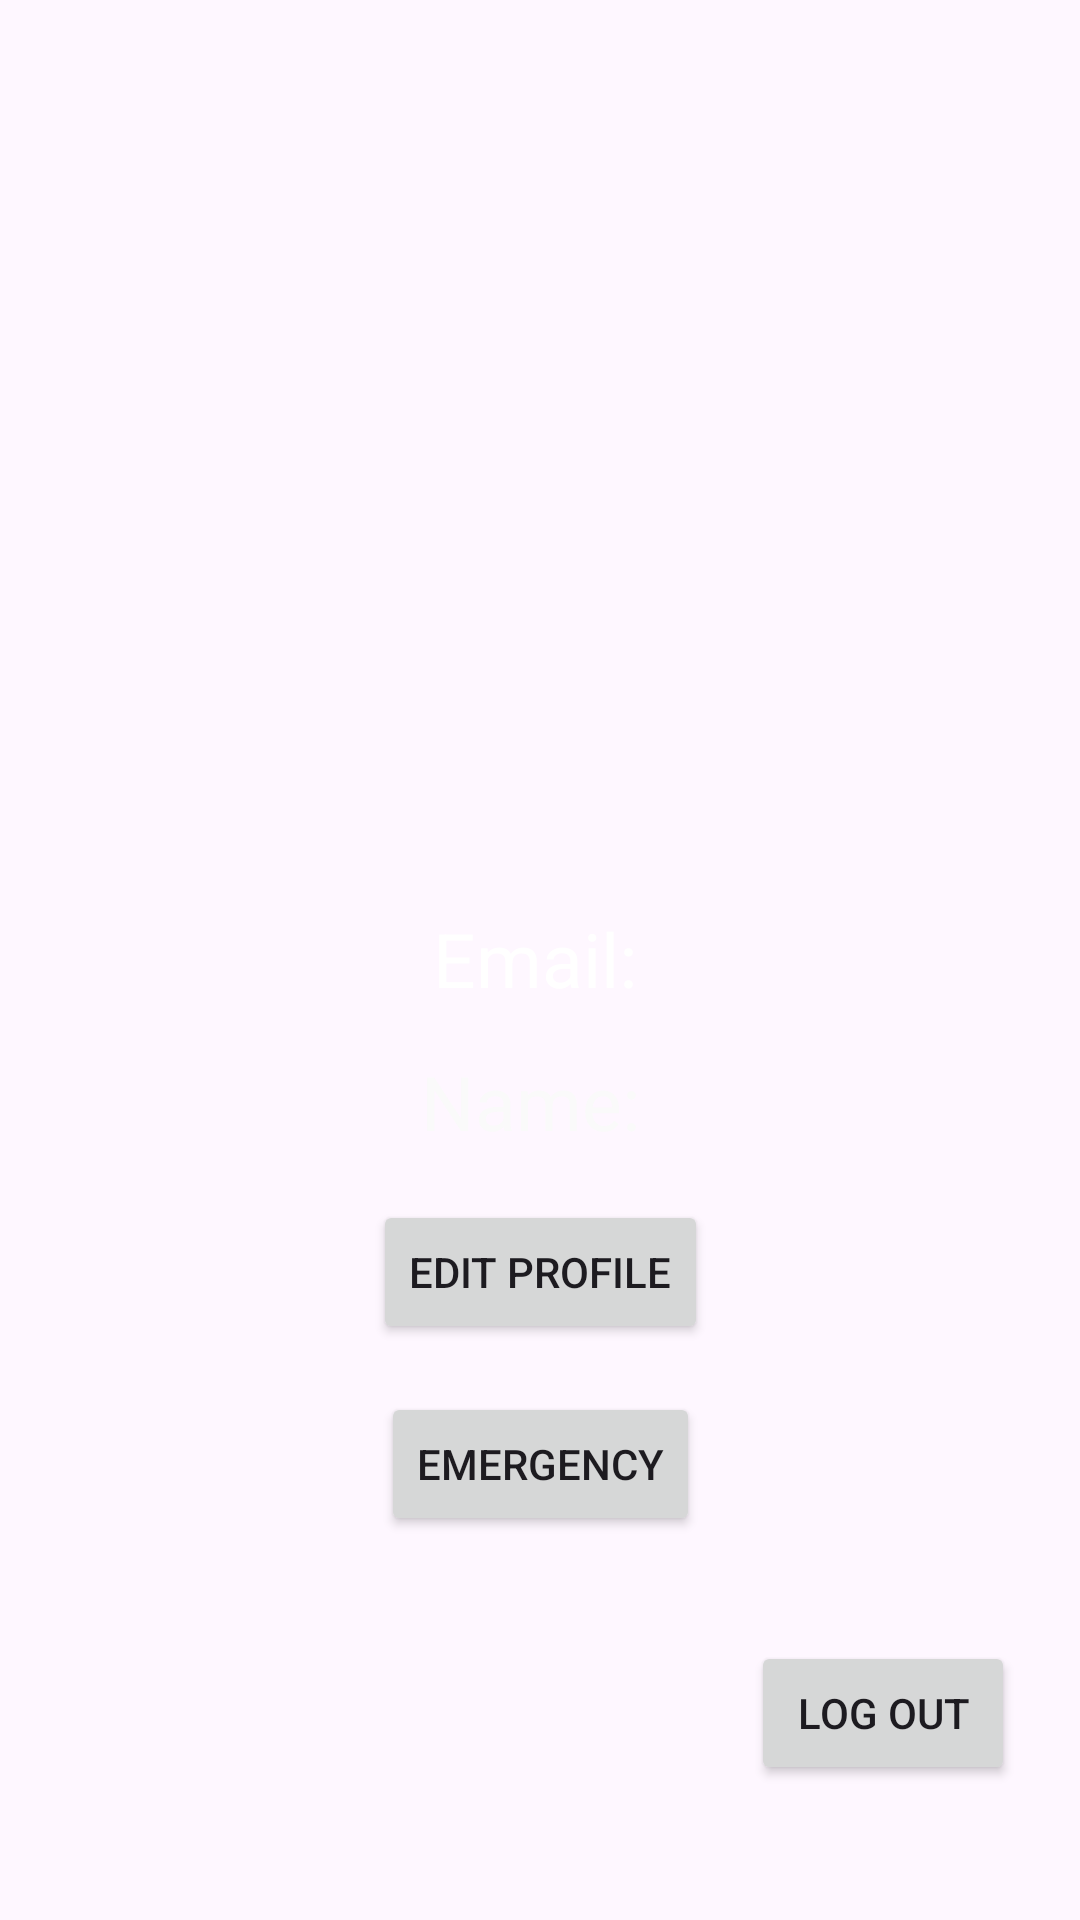

Reconstruct the res/layout file that produces this screen, plus the resources it refers to.
<!-- AndroidManifest.xml: application theme Theme.TravelMania -->
<!-- res/layout/activity_profile.xml -->
<?xml version="1.0" encoding="utf-8"?>
<androidx.constraintlayout.widget.ConstraintLayout xmlns:android="http://schemas.android.com/apk/res/android"
    xmlns:app="http://schemas.android.com/apk/res-auto"
    xmlns:tools="http://schemas.android.com/tools"
    android:layout_width="match_parent"
    android:layout_height="match_parent"
    tools:context=".ProfileActivity">


    <ImageView
        android:id="@+id/imageView"
        android:layout_width="954dp"
        android:layout_height="1318dp"
        app:layout_constraintBottom_toBottomOf="parent"
        app:layout_constraintEnd_toEndOf="parent"
        app:layout_constraintHorizontal_bias="0.475"
        app:layout_constraintStart_toStartOf="parent"
        app:layout_constraintTop_toTopOf="parent"
        app:layout_constraintVertical_bias="0.501"
        app:srcCompat="@drawable/background" />

    <TextView
        android:id="@+id/emailTextView"
        android:layout_width="wrap_content"
        android:layout_height="wrap_content"
        android:layout_centerHorizontal="true"
        android:text="Email: "
        android:textColor="#FFFFFF"
        android:textSize="25sp"
        app:layout_constraintBottom_toBottomOf="parent"
        app:layout_constraintEnd_toEndOf="parent"
        app:layout_constraintHorizontal_bias="0.505"
        app:layout_constraintStart_toStartOf="parent"
        app:layout_constraintTop_toTopOf="parent"
        app:layout_constraintVertical_bias="0.499" />

    <TextView
        android:id="@+id/nameTextView"
        android:layout_width="wrap_content"
        android:layout_height="wrap_content"
        android:layout_below="@id/emailTextView"
        android:layout_centerHorizontal="true"
        android:text="Name: "
        android:textColor="#FAFAFA"
        android:textSize="25sp"
        app:layout_constraintBottom_toBottomOf="parent"
        app:layout_constraintEnd_toEndOf="parent"
        app:layout_constraintStart_toStartOf="parent"
        app:layout_constraintTop_toTopOf="parent"
        app:layout_constraintVertical_bias="0.578" />

    <ImageView
        android:id="@+id/profileImageView"
        android:layout_width="204dp"
        android:layout_height="177dp"
        android:layout_alignParentStart="true"
        android:layout_alignParentTop="true"
        android:layout_alignParentEnd="true"
        android:layout_alignParentBottom="true"
        app:layout_constraintBottom_toBottomOf="parent"
        app:layout_constraintEnd_toEndOf="parent"
        app:layout_constraintHorizontal_bias="0.497"
        app:layout_constraintStart_toStartOf="parent"
        app:layout_constraintTop_toTopOf="parent"
        app:layout_constraintVertical_bias="0.145"
        app:srcCompat="@drawable/user" />

    <Button
        android:id="@+id/editProfileButton"
        android:layout_width="wrap_content"
        android:layout_height="wrap_content"
        android:text="Edit Profile"
        app:layout_constraintTop_toBottomOf="@id/nameTextView"
        app:layout_constraintStart_toStartOf="parent"
        app:layout_constraintEnd_toEndOf="parent"
        android:layout_marginTop="16dp"/>

    <Button
        android:id="@+id/emergencyButton"
        android:layout_width="wrap_content"
        android:layout_height="wrap_content"
        android:text="Emergency"
        app:layout_constraintTop_toBottomOf="@id/editProfileButton"
        app:layout_constraintStart_toStartOf="parent"
        app:layout_constraintEnd_toEndOf="parent"
        android:layout_marginTop="16dp"/>

    <Button
        android:id="@+id/logoutButton"
        android:layout_width="wrap_content"
        android:layout_height="wrap_content"
        android:text="Log out"
        app:layout_constraintBottom_toBottomOf="parent"
        app:layout_constraintEnd_toEndOf="parent"
        app:layout_constraintHorizontal_bias="0.92"
        app:layout_constraintStart_toStartOf="parent"
        app:layout_constraintTop_toTopOf="parent"
        app:layout_constraintVertical_bias="0.924" />


</androidx.constraintlayout.widget.ConstraintLayout>
<!-- resources referenced by this layout -->
<resources>
  <style name="Theme.TravelMania" parent="Base.Theme.TravelMania" />
  <style name="Base.Theme.TravelMania" parent="Theme.Material3.DayNight.NoActionBar">
  
          <item name="colorPrimary">@color/red</item>
      </style>
  <color name="red">#FF0000</color>
</resources>
